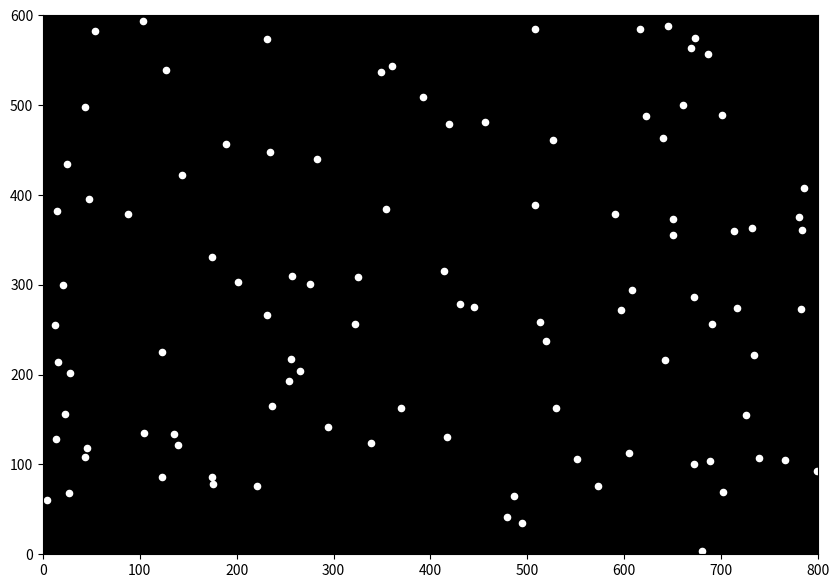

This chart was generated by the following Python code:
import matplotlib.pyplot as plt
import matplotlib.animation as animation
import numpy as np

class Boid:
    def __init__(self, width, height):
        self.x = np.random.uniform(0, width)
        self.y = np.random.uniform(0, height)
        self.vx = np.random.uniform(-2, 2)
        self.vy = np.random.uniform(-2, 2)
        self.width = width
        self.height = height
    
    def distance(self, other):
        dx = self.x - other.x
        dy = self.y - other.y
        return np.sqrt(dx*dx + dy*dy)
    
    def update(self, boids):
        separation_weight = 1.5
        alignment_weight = 1.0
        cohesion_weight = 0.5
        perception = 50
        
        sep_x, sep_y = 0, 0
        align_x, align_y = 0, 0
        coh_x, coh_y = 0, 0
        neighbors = 0
        
        for other in boids:
            if other == self:
                continue
            
            dist = self.distance(other)
            
            if dist < perception and dist > 0:
                neighbors += 1
                sep_x += (self.x - other.x) / dist
                sep_y += (self.y - other.y) / dist
                align_x += other.vx
                align_y += other.vy
                coh_x += other.x
                coh_y += other.y
        
        if neighbors > 0:
            align_x = (align_x / neighbors - self.vx) * alignment_weight
            align_y = (align_y / neighbors - self.vy) * alignment_weight
            coh_x = ((coh_x / neighbors - self.x) * cohesion_weight) * 0.01
            coh_y = ((coh_y / neighbors - self.y) * cohesion_weight) * 0.01
            sep_x *= separation_weight
            sep_y *= separation_weight
        
        self.vx += sep_x + align_x + coh_x
        self.vy += sep_y + align_y + coh_y
        
        speed = np.sqrt(self.vx**2 + self.vy**2)
        max_speed = 4
        if speed > max_speed:
            self.vx = (self.vx / speed) * max_speed
            self.vy = (self.vy / speed) * max_speed
        
        self.x += self.vx
        self.y += self.vy
        
        if self.x < 0: self.x = self.width
        if self.x > self.width: self.x = 0
        if self.y < 0: self.y = self.height
        if self.y > self.height: self.y = 0

# Setup
width, height = 800, 600
boids = [Boid(width, height) for _ in range(100)]

fig, ax = plt.subplots(figsize=(10, 7))
ax.set_xlim(0, width)
ax.set_ylim(0, height)
ax.set_facecolor('black')
scatter = ax.scatter([], [], c='white', s=20)

def animate(frame):
    for boid in boids:
        boid.update(boids)
    
    positions = np.array([[b.x, b.y] for b in boids])
    scatter.set_offsets(positions)
    return scatter,

ani = animation.FuncAnimation(fig, animate, frames=200, interval=50, blit=True)
plt.show()